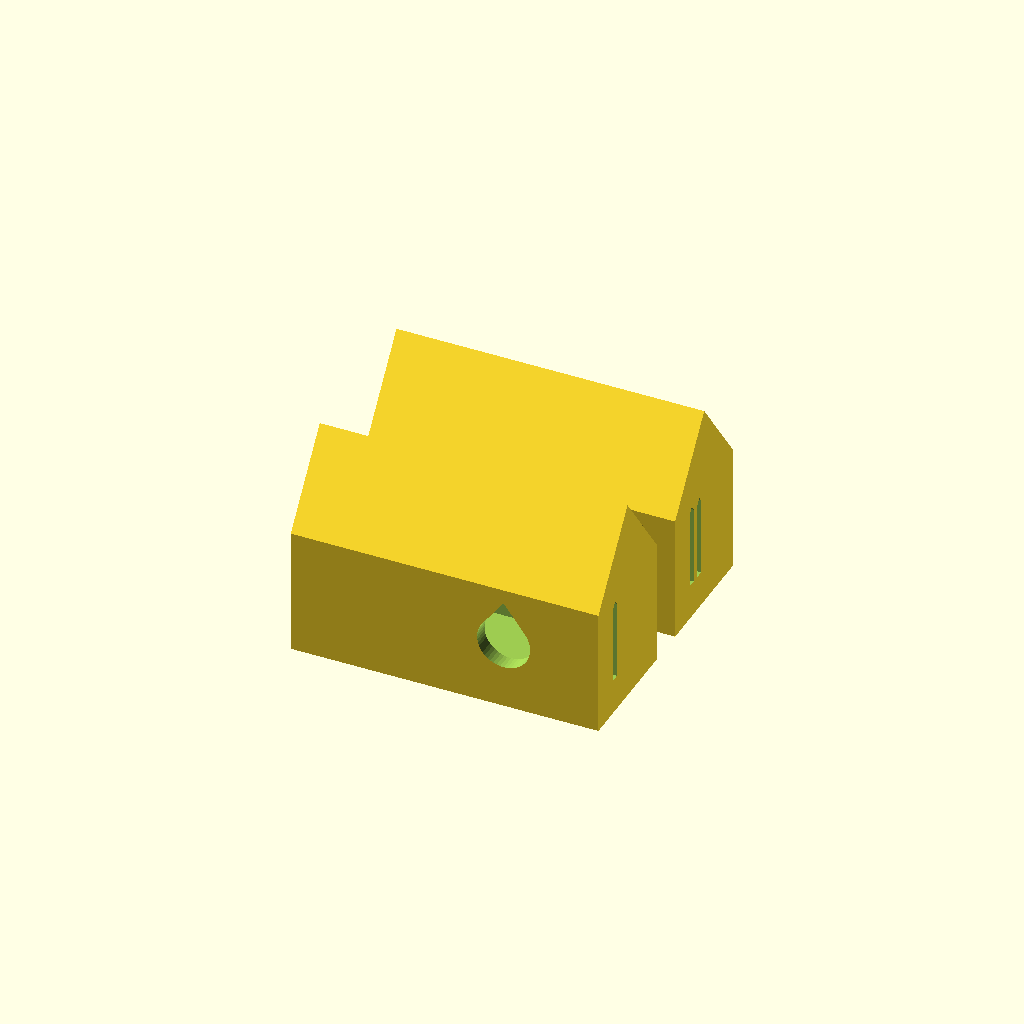
Cell 1 — every parameter at its default value.
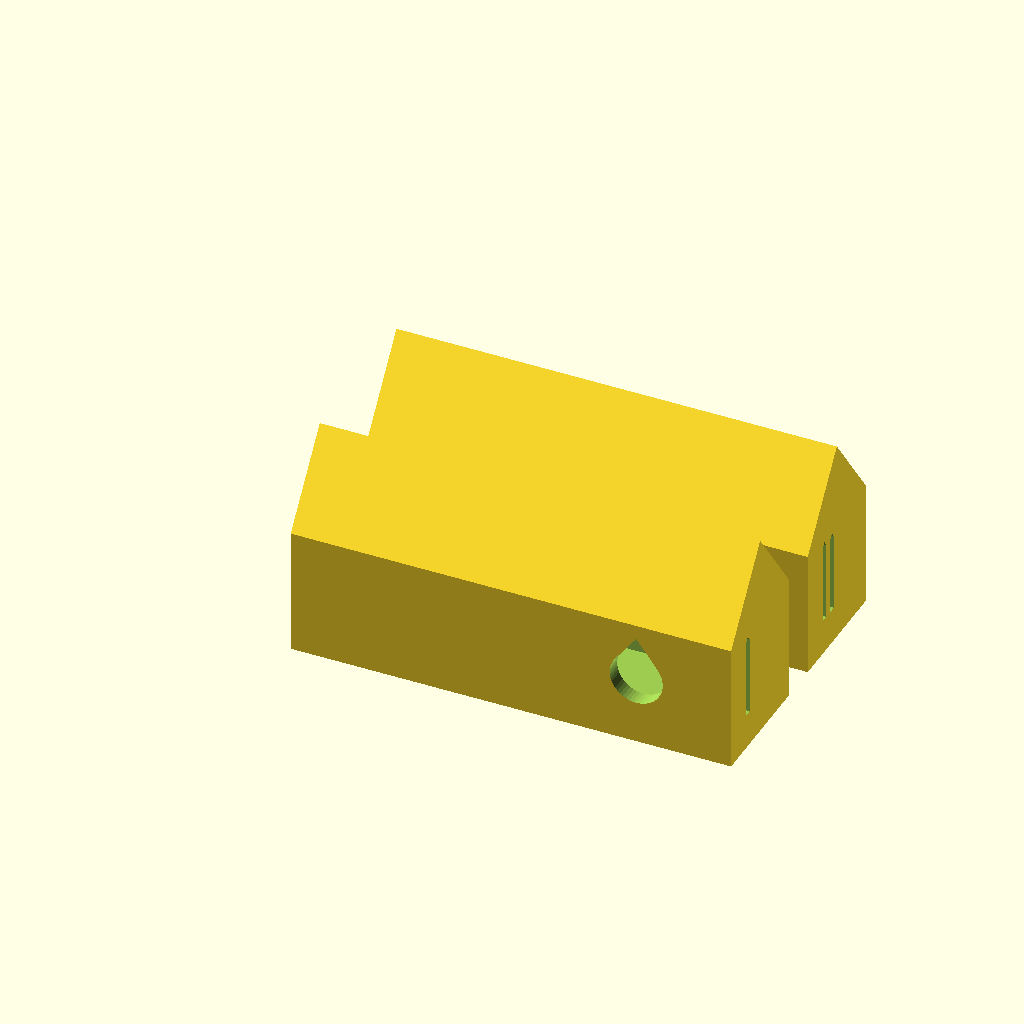
Cell 2: the same model with WL = 40.
All cells are drawn from one camera (rotation 55°, 0°, 25°, orthographic, colour scheme Cornfield), so only the parameter changes between them.
The OpenSCAD source (openscad_models/ocarina/voicing_coupon_v2.scad):
// Ocarina voicing whistle v2 (2026-11-19): a narrower window. Scott said yes to one more test.
// Whistle 2 of v1 (windway 1.3 mm) measured a window term of 4.88 mm (twice, from Scott's two
// recordings), and with the hole end correction measured at 2.1-2.5, the 12-hole ocarina's
// two thumb holes came out 11.1 and 13.5 mm: too big for a finger (BRIEF.md). Every hole
// scales with the window term, and 3.5 mm brings every hole under 10.5. The window term is
// set by the jet's width, so these two whistles narrow it, everything else as v1 whistle 2:
//   one notch: jet 5.6 mm wide (v1: 8.0), about 30% narrower, aiming at a window term of 3.4
//   two notches: jet 6.4 mm, about 20% narrower, aiming at 3.9
// The windway is 1.3 mm (Scott's pick of v1). The same three notes give the measurement.
//
// Ocarina voicing whistle (2026-11-12): the test print before the ocarina (Scott's form
// A, a 12-hole Alto C). The labium edge and windway decide whether an ocarina sounds at
// all, and they are what the printer is most likely to spoil; two constants in the
// tuning (ocarina_budget.py) can only be measured on a real print. So this whistle has
// the instrument's real voicing and two finger holes. Blow it with a tuner: the three
// notes (closed, the small hole open, both open) give the window term and the hole end
// correction, and the full ocarina's hole sizes come from them.
//
// How it prints, and so how the ocarina will: lying on its side, the air flowing along
// the plate (+x), the windway an upright slot 8 mm tall.
//   - The labium edge stands upright and builds bead on bead, its ramp an upright face.
//     Stood on its mouthpiece (the first draft), the edge's first layer was an 8 mm
//     sliver across the window, and the gate's slicer propped it from the plate, up
//     through the windway itself.
//   - The windway's roof is its 1 mm width, not a bridge.
//   - The chamber's roof is a gable 37 deg from upright, so nothing inside needs support.
//   - Finger holes go through upright walls, so they are teardrops pointing up; the
//     ocarina's will be too, so what this measures carries over.
//
// Two whistles, differing only in the windway's height (here its thickness in y): one
// notch = 1.0 mm, two = 1.3 mm.
//   part = "both" | "whistle" (with variant 0/1)
// Millimetres; x the air's way, y toward the front (the window side), z up.

part = "both";
variant = 0;
$fn = 48;

WWS  = [5.6, 6.4];        // jet width (the windway's and window's upright size): the v2 variable
WHS  = [1.3, 1.3];        // windway height (across, in y): v1's whistle 2, for both
WL   = 20;                // windway length = the mouthpiece
WIN_PRINT = 4.0;          // window as printed: windway exit to labium edge
EDGE_LOSS = 0.9;          // the wedge's tip, thinner than a bead, doesn't print: the print
                          // fidelity check measured 0.9 mm of it dropped along the air's line
WIN  = WIN_PRINT - EDGE_LOSS;   // so the model's edge is drawn that much early
LAB  = 22;                // labium wedge angle: the ramp leans this far off the air's line
OFF  = 0.2;               // labium edge this much inside the windway's centre line
T    = 2.4;               // walls (Benson's spec)
ROOF = 37;                // the chamber's roof and the holes' points, deg from upright
CL = 24; CD = 14; CH = 16;  // chamber inside: along the air, deep (y), tall to the eaves (z)
                            // (30 x 16 x 24 took 1 h 10 m for the pair: smaller, the voicing unchanged)
Z0 = T;                     // chamber floor
ZC = Z0 + CH / 2;           // window and windway centre height
function ww(v) = WWS[v];
function win_top(v) = ZC + ww(v) / 2 + WIN / tan(ROOF);   // the window's top at the labium edge
HOLES = [[5.0, 15, 1], [8.0, 9, -1]];   // [diameter, x past the labium, face +y/-y]: the small one
                                         // on the front past the ramp, the big one on the back

function wh(v) = WHS[v];
// a w x h rectangle centred on the origin with a 37 deg point on top (in 2D, up = +y)
module pointed(wh_) hull() { square(wh_, center = true); translate([0, wh_[1] / 2 + (wh_[0] / 2) / tan(ROOF)]) square(0.01, center = true); }
module teardrop2d(d) hull() { circle(d = d); translate([0, d / 2 / sin(ROOF)]) square(0.01, center = true); }
// the chamber's cross-section (y, z): a box with a gable roof
module prof() polygon([[-CD, Z0], [0, Z0], [0, Z0 + CH], [-CD / 2, Z0 + CH + (CD / 2) / tan(ROOF)], [-CD, Z0 + CH]]);
module along(x0, x1) translate([x0, 0, 0]) rotate([90, 0, 90]) linear_extrude(x1 - x0) children();

module whistle(v) difference() {
    // the body: the chamber's section grown by T, from the mouthpiece to the far end
    along(0, WL + CL + T) offset(delta = T) prof();
    along(WL, WL + CL) prof();
    // windway: an upright slot from the mouthpiece end to the window, its top pointed
    // (37 deg): a flat 1.3 mm roof drew support up the slot itself
    along(-1, WL + 0.01) translate([OFF, ZC]) pointed([wh(v), ww(v)]);
    // Window and labium cut together. Their top is one pointed arch peaking over the
    // labium edge: the window's top rises 37 deg from upright toward the edge and the ramp
    // cut's top falls away from it. Each a flat top, or the two sloping toward each other,
    // left a dip at the edge where the wall above began as one bead over air, and the
    // gate's slicer propped it from the plate, up through the windway. The window is so
    // taller at the edge (win_top) than the jet: that only adds to the window term
    // the whistle measures, and the ocarina copies this voicing exactly.
    union() {
        // window: through the front wall, open to the chamber behind
        translate([0, T + 1, 0]) rotate([90, 0, 0]) linear_extrude(T + 2)
            polygon([[WL, ZC - ww(v) / 2], [WL + WIN, ZC - ww(v) / 2], [WL + WIN, win_top(v)], [WL, ZC + ww(v) / 2]]);
        // labium: past the window the front wall's inside face is the line y = 0, and its
        // outside is cut back so the wall thickens from nothing at the edge, LAB deg off
        // the air's line
        intersection() {
            translate([WL + WIN, 0, ZC - ww(v) / 2]) linear_extrude(ww(v) + 30)
                // starting 0.3 inside the window: sharing its face left the mesh non-manifold
                polygon([[-0.3, -1], [0, 0], [(T + 1) / tan(LAB), T + 1], [-0.3, T + 1]]);
            translate([WL + WIN, -10, win_top(v)]) rotate([0, 90 - ROOF, 0]) translate([-50, 0, -100]) cube([150, 20, 100]);
        }
    }
    // finger holes through the front and back walls, across the print
    for (h = HOLES) translate([WL + WIN + h[1], h[2] > 0 ? T / 2 : -CD - T / 2, ZC])
        rotate([90, 0, 0]) linear_extrude(T + 2, center = true) teardrop2d(h[0]);
    // variant notches across the far end, 0.8 deep (at 1.4 they left a 1.0 wall), upright
    // grooves with pointed tops: one = the 5.6 mm jet,
    // two = 6.4
    for (k = [0 : v]) translate([WL + CL + T + 1.2, -CD + 3 + k * 2.4, Z0 + 3]) rotate([90, 0, -90])
        linear_extrude(2) hull() { translate([-0.6, 0]) square([1.2, 12]); translate([0, 12 + 0.6 / tan(ROOF)]) square(0.01, center = true); }
}

// the labium wedge, declared to the gate as deliberately thin (the sound edge itself),
// for both whistles as laid out in "both"
module labium_zone() for (v = [0 : 1]) translate([0, v * (CD + 2 * T + 6), 0])
    translate([WL + WIN - 0.5, -0.5, ZC - ww(v) / 2 - 0.5]) cube([(T + 1) / tan(LAB) + 1, T + 1, win_top(v) - ZC + ww(v) / 2 + 1]);

if (part == "whistle") whistle(variant);
else if (part == "labium_zone") labium_zone();
else for (v = [0 : 1]) translate([0, v * (CD + 2 * T + 6), 0]) whistle(v);
Customizer parameters (derived from the source; name, type, default, range or options):
part: string, default "both"
variant: number, default 0
WWS: vector, default [5.6, 6.4]
WHS: vector, default [1.3, 1.3]
WL: number, default 20
WIN_PRINT: number, default 4
EDGE_LOSS: number, default 0.9
LAB: number, default 22
OFF: number, default 0.2
T: number, default 2.4
ROOF: number, default 37
